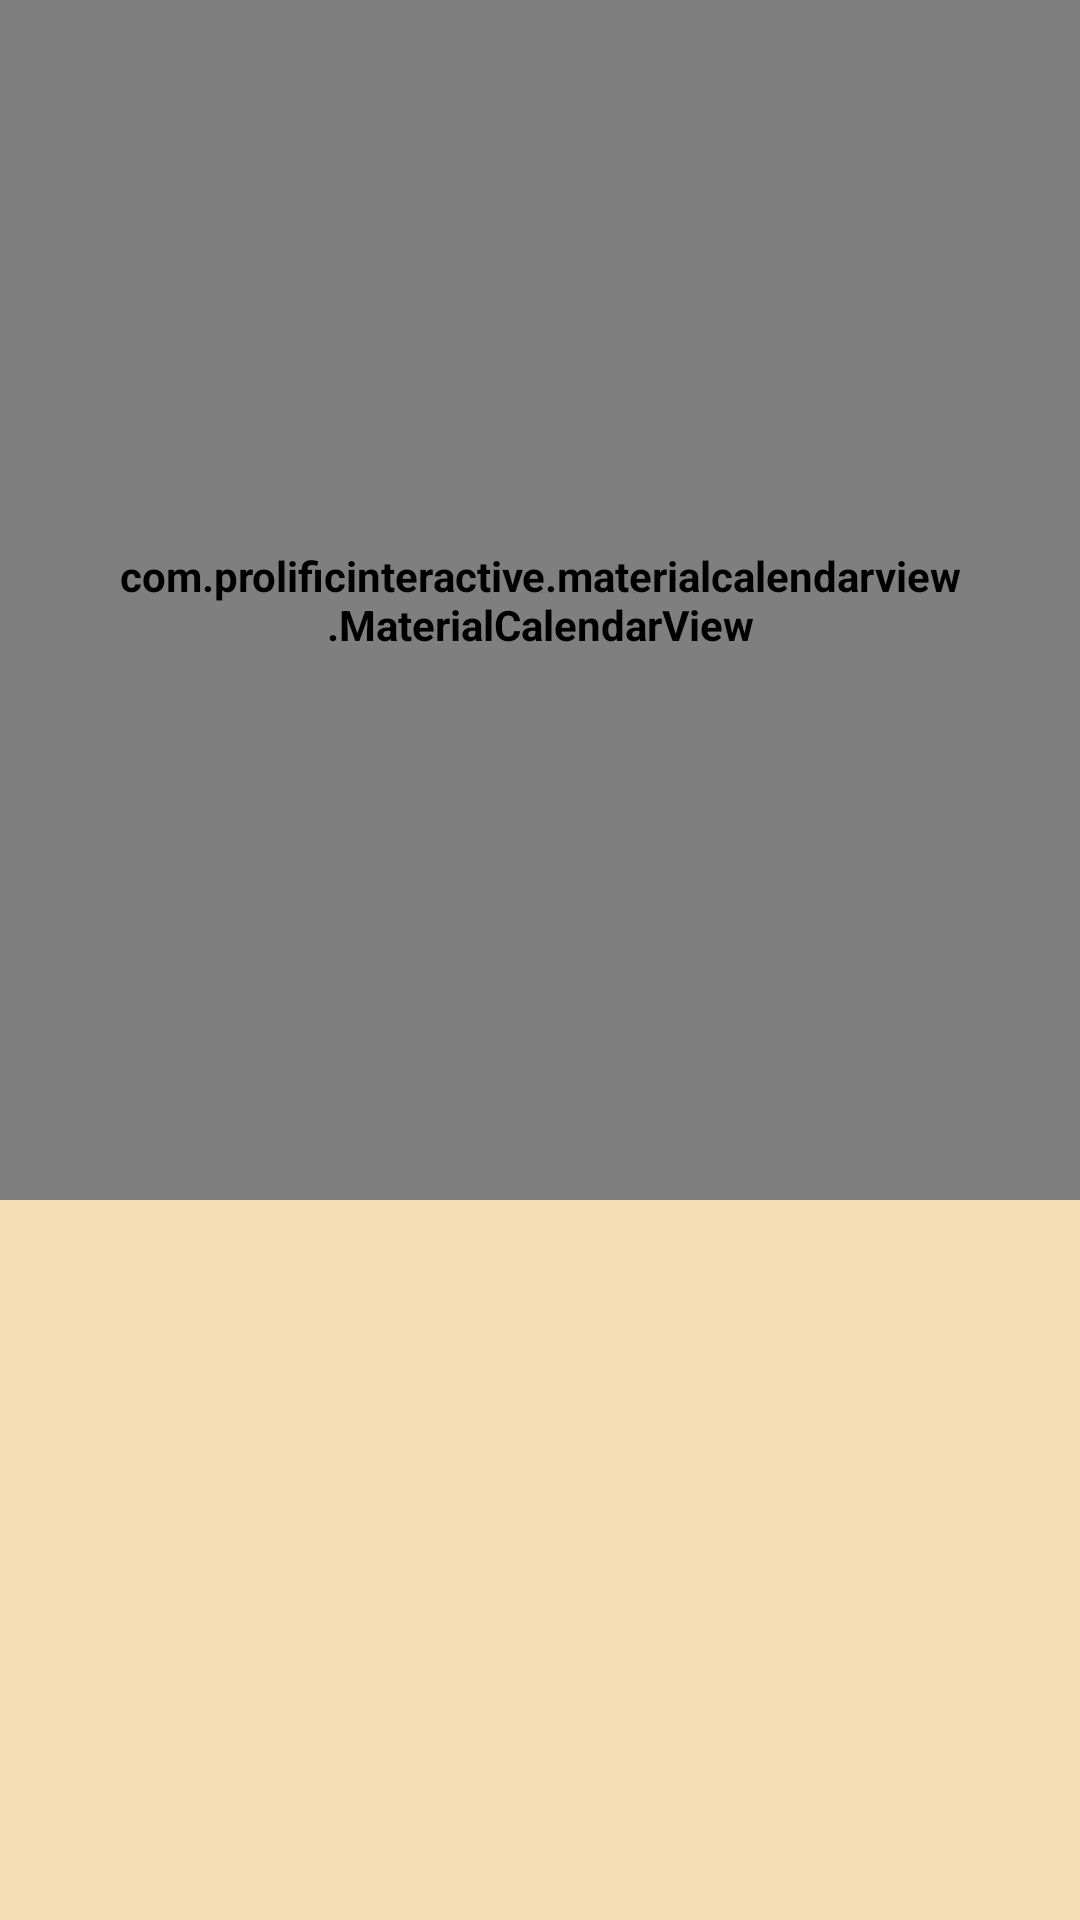

Android layout source for this screen:
<!-- AndroidManifest.xml: application theme Theme.AppCompat.DayNight.DarkActionBar -->
<!-- res/layout/activity_month.xml -->
<?xml version="1.0" encoding="utf-8"?>
<LinearLayout xmlns:android="http://schemas.android.com/apk/res/android"
    xmlns:app="http://schemas.android.com/apk/res-auto"
    xmlns:tools="http://schemas.android.com/tools"
    android:layout_width="match_parent"
    android:layout_height="match_parent"
    android:background="@color/brown2"
    tools:context=".month.MonthActivity"
    android:orientation="vertical">


    <com.prolificinteractive.materialcalendarview.MaterialCalendarView
        android:padding="40dp"
        android:id="@+id/calendarview"
        android:layout_width="wrap_content"
        android:layout_height="400dp"
        android:background="@color/brown3"
        android:layout_gravity="center"
        android:theme="@style/CalenderViewCustom"
        app:mcv_dateTextAppearance="@style/CalenderViewDateCustomText"
        app:mcv_weekDayTextAppearance="@style/CalenderViewWeekCustomText"
        app:mcv_headerTextAppearance="@style/CalendarWidgetHeader"/>

    <ListView
        tools:listitem="@layout/month_todo_list"
        android:id="@+id/todoList"
        android:padding="20dp"
        android:layout_width="wrap_content"
        android:layout_height="wrap_content"
        android:layout_weight="1"
        android:layout_gravity="center"/>

</LinearLayout>
<!-- res/layout/month_todo_list.xml (included above) -->
<?xml version="1.0" encoding="utf-8"?>
<LinearLayout xmlns:android="http://schemas.android.com/apk/res/android"
    xmlns:app="http://schemas.android.com/apk/res-auto"
    xmlns:tools="http://schemas.android.com/tools"
    android:id="@+id/month_todo_list"
    android:layout_width="fill_parent"
    android:layout_height="?android:attr/listPreferredItemHeight"
    android:layout_margin="8dp"
    android:background="@color/brown2"
    tools:viewBindingIgnore="true">

    <TextView
        android:id="@+id/todoItem"
        android:layout_width="wrap_content"
        android:layout_height="wrap_content"
        android:text=""
        android:textSize="24sp" />

    <TextView
        android:id="@+id/timestamp"
        android:layout_width="match_parent"
        android:layout_height="wrap_content"
        android:text="" />

    <TextView
        android:id="@+id/content"
        android:layout_width="match_parent"
        android:layout_height="wrap_content"
        android:gravity="end"
        android:text="" />
</LinearLayout>
<!-- resources referenced by this layout -->
<resources>
  <color name="brown2">#FFF5DEB3</color>
  <color name="brown3">#FFD2B48C</color>
  <style name="CalendarWidgetHeader">
          <item name="android:textSize">18sp</item>
          <item name="android:textColor">@android:color/black</item>
      </style>
  <style name="CalenderViewCustom" parent="Theme.AppCompat">
          <item name="colorAccent">@color/brown5</item>
          <item name="colorPrimary">@android:color/holo_blue_light</item>
          <item name="android:textStyle">bold</item>
      </style>
  <style name="CalenderViewDateCustomText" parent="android:TextAppearance.DeviceDefault.Small">
          <item name="android:textColor">@android:color/black</item>
          <item name="android:weekNumberColor">@color/brown5</item>
      </style>
  <style name="CalenderViewWeekCustomText" parent="android:TextAppearance.DeviceDefault.Small">
          <item name="android:textColor">@color/black</item>
          <item name="android:weekNumberColor">@color/brown5</item>
      </style>
  <color name="brown5">#FF80604D</color>
  <color name="black">#FF000000</color>
</resources>
